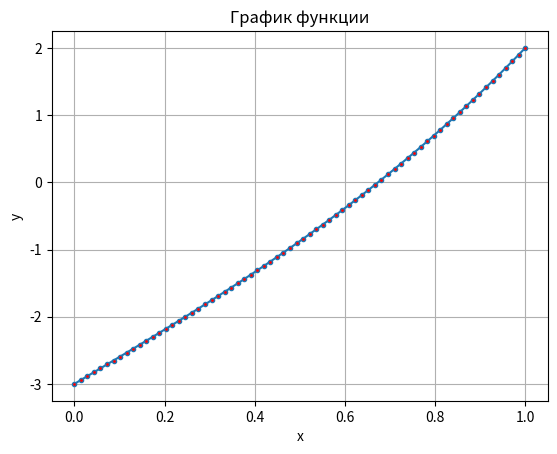

This figure's Python source:
import matplotlib.pyplot as plt
import numpy as np


'''Метод Ньютона для поиска корня заданной функции
   f: заданная функция на отрезке [0,1]
   df: производная заданной функции
   x0: начальное приближение (выбирается из условия: f(x0)*df(x0)>0)
   max_iter: максимальное число итераций
   eps: заданная точность
'''
def newton(f, df, x0, max_iter, eps):
    iter = 0 #счетчик итераций
    x_previous = x0 #записываем х0 в предыдущее приближение
    while iter != max_iter:
        x_next = x_previous - f(x_previous) / df(x_previous) #находим следующее приближение
        #проверяем условие сходимости
        if abs(x_next - x_previous) < eps:
            break
        x_previous = x_next
        iter += 1
    return x_next, iter
     

def function(x):
    #задаем функцию
    return x**3 + 4*x - 3


def d_function(x):
    #находим производную заданной функции
    return 3 * x + 4

x, iter = newton(function, d_function, 1, 100, 0.001)
print(f"Корень уравнения x = {x}")
print(f"Количество итераций = {iter}")
#построение графика функции
fig, ax = plt.subplots()
ax.set_title('График функции')
ax.set_xlabel('x')
ax.set_ylabel('y')
x = np.linspace(0, 1, 70)
y = x**3 + 4*x - 3
ax.grid()
ax.plot(x, y, marker ='o', markersize = 3, markerfacecolor ='red')
plt.show()